Labelled photos from "aug_ds", an image-classification folder in JaymarRCezar/Addressing-Class-Imbalance-in-Eye-Disease-Classification-A-Transfer-Learning-based-Approach. The possible labels are: cataract, diabetic retinopathy, glaucoma.

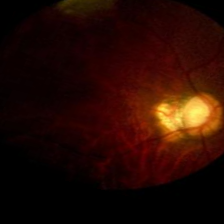
Label: glaucoma

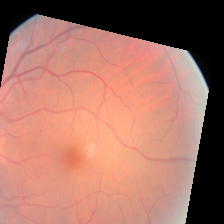
Label: diabetic retinopathy

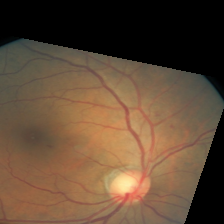
Label: diabetic retinopathy

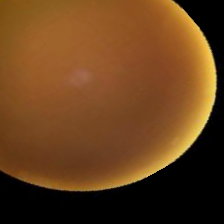
Label: cataract

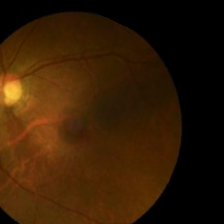
Label: glaucoma

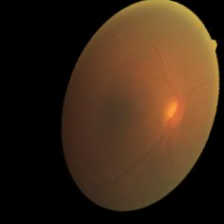
Label: cataract
